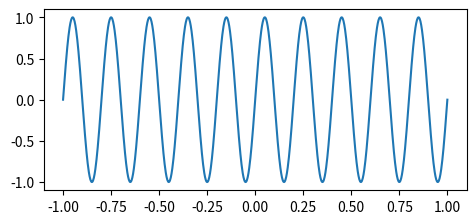

The script that saved this image:
import numpy as np
import matplotlib.pyplot as plt

f1 = 5
fs = 50
T = 1/fs

t = np.linspace(-1,1,1000)
xt = np.sin(2*np.pi*f1*t)
print(t , xt)
plt.figure(figsize=(12,8))
plt.subplot(3,2,1)
plt.plot(t,xt)
plt.show